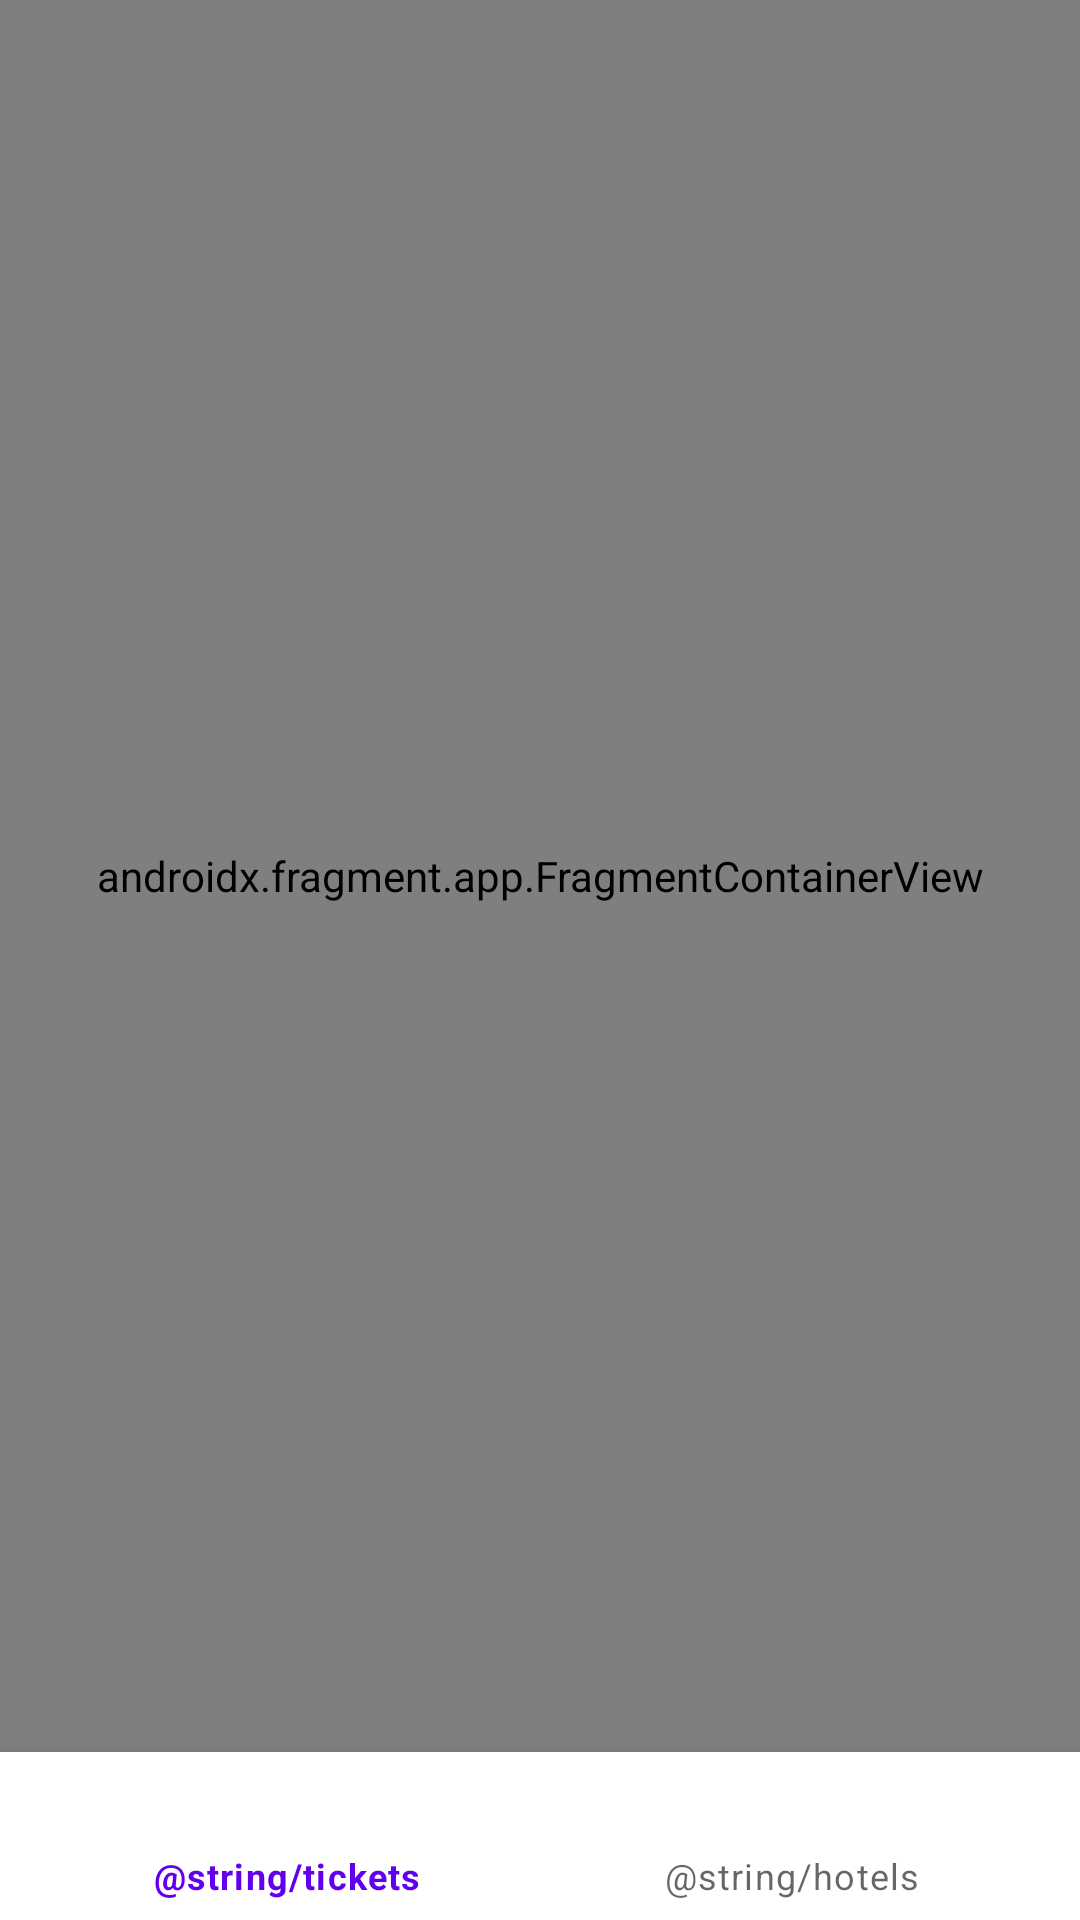

Write the Android layout XML for this screen, with the resource values it uses.
<!-- AndroidManifest.xml: fallback theme Theme.MaterialComponents.DayNight.NoActionBar -->
<!-- res/layout/fragment_main.xml -->
<?xml version="1.0" encoding="utf-8"?>
<androidx.constraintlayout.widget.ConstraintLayout xmlns:android="http://schemas.android.com/apk/res/android"
    xmlns:app="http://schemas.android.com/apk/res-auto"
    android:layout_width="match_parent"
             android:layout_height="match_parent">

    <androidx.fragment.app.FragmentContainerView
        android:id="@+id/mainContainerView"
        android:layout_width="0dp"
        android:layout_height="0dp"
        android:text="main fragment"
        app:layout_constraintBottom_toTopOf="@+id/bottomNavigationView"
        app:layout_constraintEnd_toEndOf="parent"
        android:name="androidx.navigation.fragment.NavHostFragment"
        app:defaultNavHost="true"
        app:navGraph="@navigation/nav_graph_main"
        app:layout_constraintStart_toStartOf="parent"
        app:layout_constraintTop_toTopOf="parent" />

    <com.google.android.material.bottomnavigation.BottomNavigationView
        android:id="@+id/bottomNavigationView"
        android:layout_width="match_parent"
        android:layout_height="wrap_content"
        app:layout_constraintBottom_toBottomOf="parent"
        app:layout_constraintEnd_toEndOf="parent"
        app:layout_constraintStart_toStartOf="parent"
        app:menu="@menu/menu_bottom_main" />
</androidx.constraintlayout.widget.ConstraintLayout>
<!-- resources referenced by this layout -->
<resources>

</resources>
